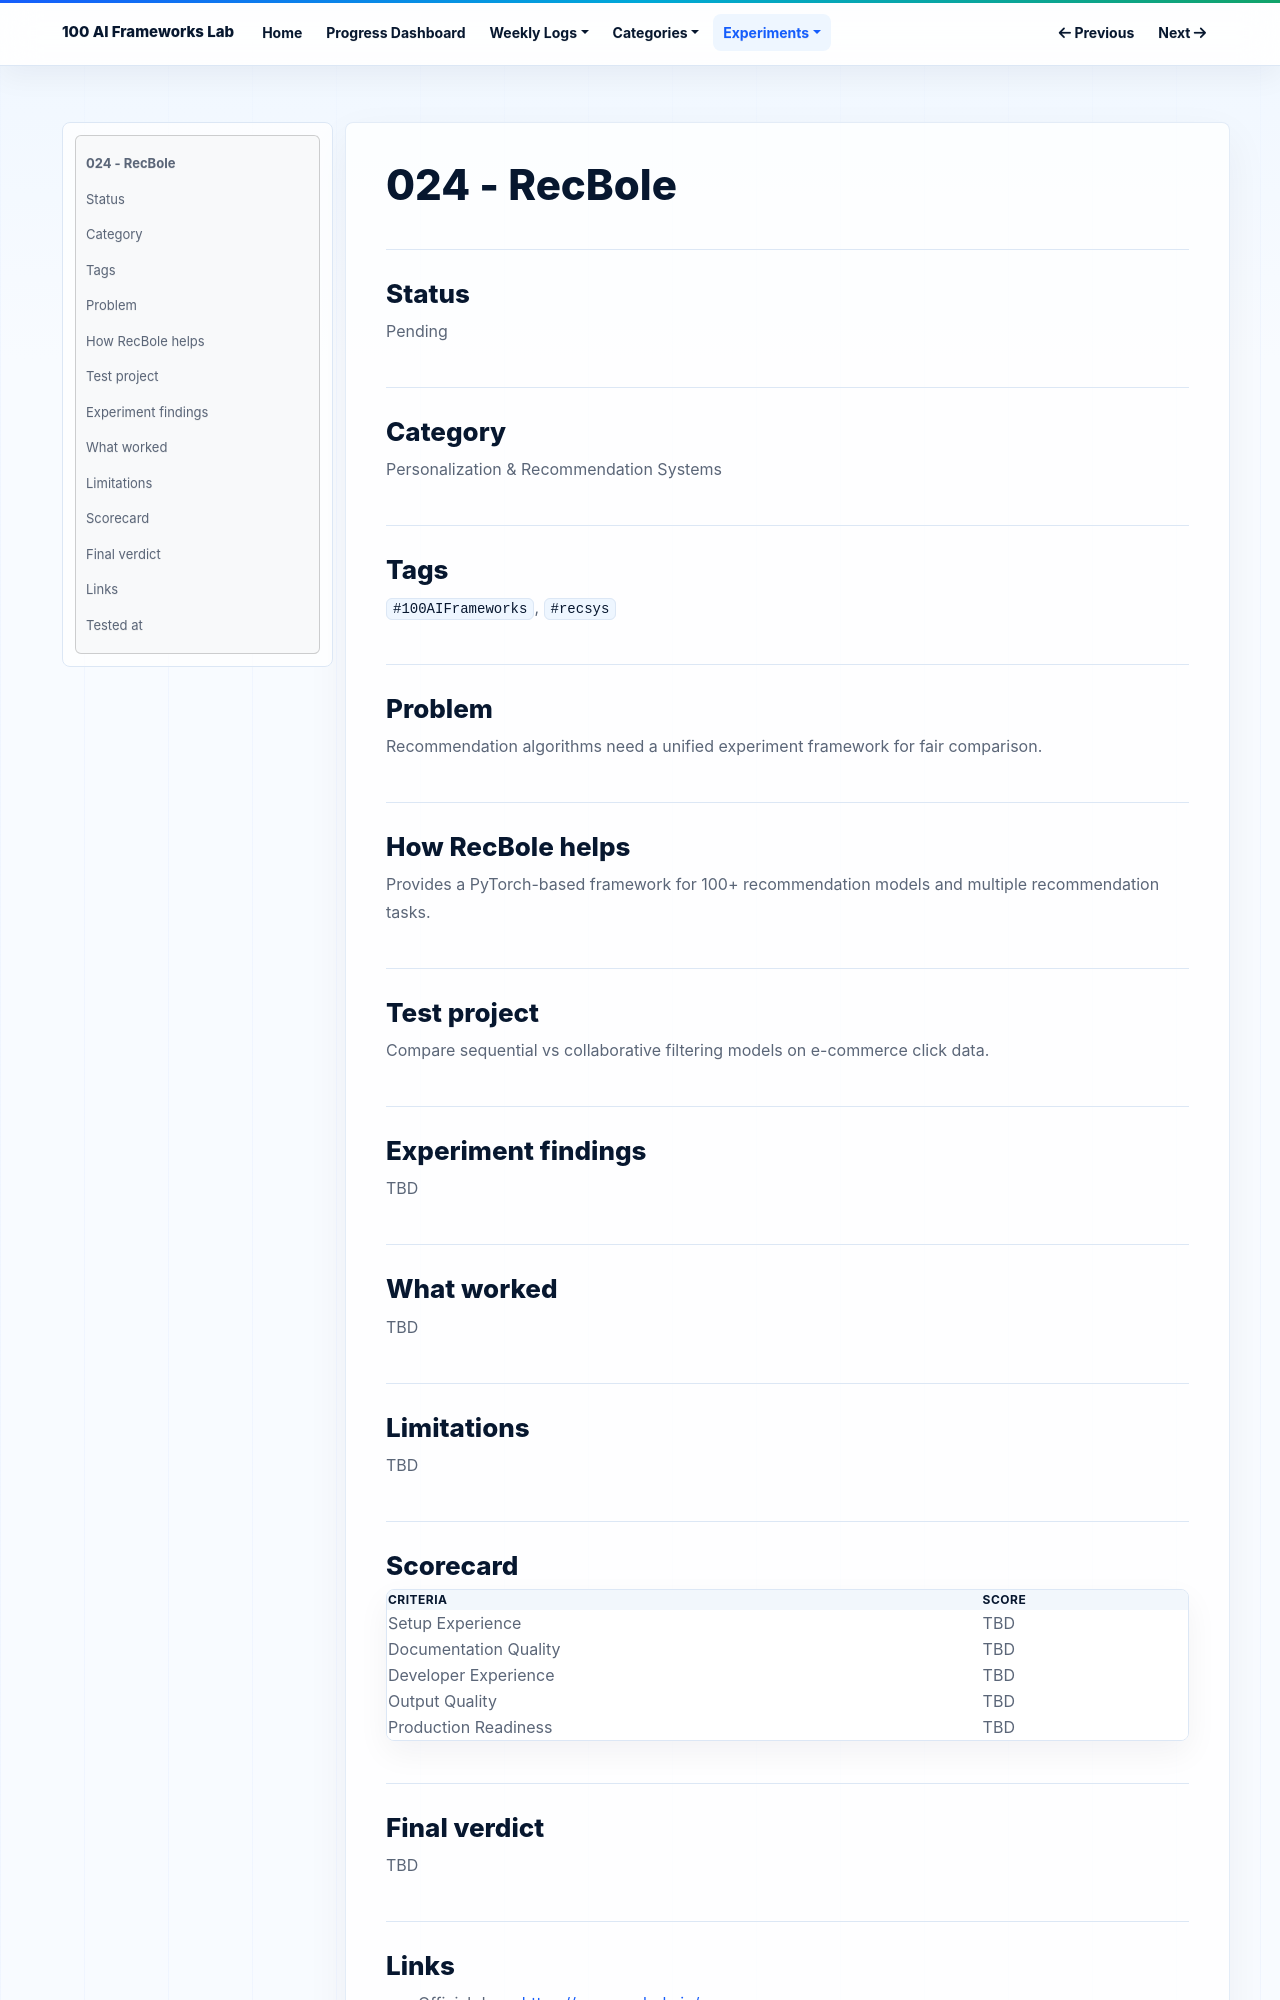

repository: NijatZeynalov/100-AI-frameworks · page: experiments/024-recbole/index.html · generator: mkdocs

# 024 - RecBole

## Status

Pending

## Category

Personalization & Recommendation Systems

## Tags

`#100AIFrameworks`, `#recsys`

## Problem

Recommendation algorithms need a unified experiment framework for fair comparison.

## How RecBole helps

Provides a PyTorch-based framework for 100+ recommendation models and multiple recommendation tasks.

## Test project

Compare sequential vs collaborative filtering models on e-commerce click data.

## Experiment findings

TBD

## What worked

TBD

## Limitations

TBD

## Scorecard

| Criteria | Score |
|---|---|
| Setup Experience | TBD |
| Documentation Quality | TBD |
| Developer Experience | TBD |
| Output Quality | TBD |
| Production Readiness | TBD |

## Final verdict

TBD
